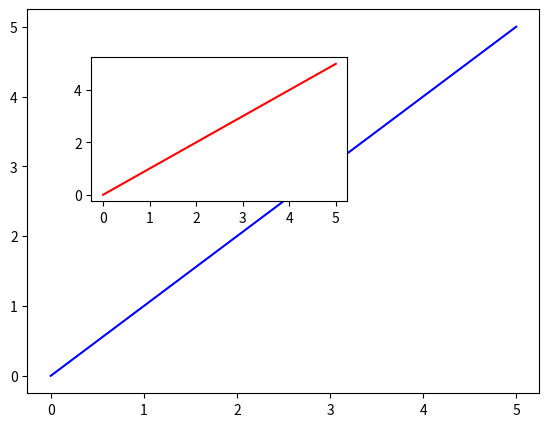

Source code (Python):
#Importar las bibliotecas necesarias
import matplotlib.pyplot as plt


#Crea la variable independente x
x = [0,1,2,3,4,5]
#Crea la variable dependente y
y = x

# Método orientado a objetos
# Crear figura 
fig = plt.figure()
axes1 = fig.add_axes([0.1, 0.1, 0.8, 0.8])# ejes principales
axes2 = fig.add_axes([0.2, 0.5, 0.4, 0.3]) # ejes insertados
# Ejes de figuras más grandes 1
axes1.plot(x, y, 'b')
# Insertar ejes de figura 2
axes2.plot(y, x, 'r')


#Muestra los gráficos
plt.show()